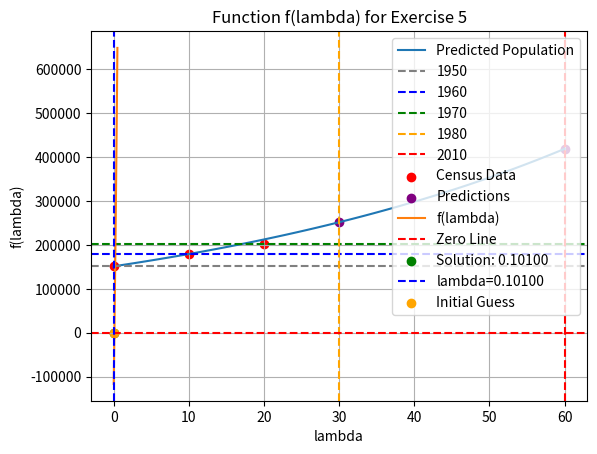

Write Python code to recreate this figure.
# =======================
# Exam 1 Review - Part 2
# =======================

# ==============================
# --- Exercise 4 Solution ---
# ==============================

import math

# Census Data
census = {
    1950: 151326,
    1960: 179323,
    1970: 203302,
}

P0 = census[1950]
P1 = census[1960]
P2 = census[1970]

# Algebraic formula
PL_target = (2 * P0 * P1 * P2 - P1**2 * (P0 + P2)) / (P0 * P2 - P1**2)
print(f"Algebraic target PL: {PL_target}")

def f(PL):
    if PL == P0: return 1e18 # avoid div by zero
    numerator_u = (PL / P1) - 1
    denominator_u = (PL / P0) - 1
    u = numerator_u / denominator_u
    prediction_P2 = PL / (1 + (denominator_u * (u**2)))
    return prediction_P2 - P2

# Check derivative at PL_target
h = 1.0
df = (f(PL_target + h) - f(PL_target)) / h
print(f"f(PL_target): {f(PL_target):.5f}")
print(f"df at PL_target: {df:.5f}")

# Let's try to run Newton's method with a slightly better h or analytical derivative
def df_numeric(p, h=1.0):
    return (f(p + h) - f(p)) / h

def newton(guess, tol=1e-5, max_iter=20):
    p = guess
    for i in range(max_iter):
        val = f(p)
        der = df_numeric(p)
        if der == 0:
            print(f"Zero derivative at p={p:.5f}")
            break
        p_next = p - val / der
        print(f"Iter {i}: p={p:.5f}, f(p)={val:.5f}, df={der:.5f}, p_next={p_next:.5f}")
        if abs(p_next - p) < tol:
            return p_next
        p = p_next
    return p

print("\nRunning Newton with guess 450000:")
res = newton(450000)
print(f"Result: {res:.5f}")

# Predictions for 1980 (t=30) and 2010 (t=60)
PL = res
c = (PL / P0) - 1
u = ((PL / P1) - 1) / ((PL / P0) - 1)
k = -math.log(u) / 10

def P(t):
    return PL / (1 + c * math.exp(-k * t))

print(f"c: {c:.5f}, k: {k:.5f}")
print(f"P(30) (1980): {P(30):.5f}")
print(f"P(60) (2010): {P(60):.5f}")

# Plot results
import numpy as np
import matplotlib.pyplot as plt

t_values = np.linspace(0, 60, 100)
P_values = [P(t) for t in t_values]
plt.plot(t_values, P_values, label='Predicted Population')
plt.axhline(y=P0, color='gray', linestyle='--', label='1950')
plt.axhline(y=P1, color='blue', linestyle='--', label='1960')
plt.axhline(y=P2, color='green', linestyle='--', label='1970')
plt.axvline(x=30, color='orange', linestyle='--', label='1980')
plt.axvline(x=60, color='red', linestyle='--', label='2010')
plt.scatter([0, 10, 20], [P0, P1, P2], color='red', label='Census Data')
plt.scatter([30, 60], [P(30), P(60)], color='purple', label='Predictions') 
plt.xlabel('Years since 1950')
plt.ylabel('Population')
plt.title('Population Growth Prediction')
plt.legend()
plt.grid(True)
plt.show()

# ===========================
# --- Exercise 5 Solution ---
# ===========================

# Constants from Problem 16
N0 = 1_000_000
N1 = 1_564_000
v = 435_000

def f(lam):
    # Standard solution equation minus the target N(1)
    return N0 * math.exp(lam) + (v / lam) * (math.exp(lam) - 1) - N1

def df(lam):
    # Derivative of f(lam) with respect to lam
    exp_lam = math.exp(lam)
    term1 = N0 * exp_lam
    term2 = v * (lam * exp_lam - (exp_lam - 1)) / (lam**2)
    return term1 + term2

def newton_method(guess, tol=1e-5):
    p_n = guess
    for i in range(100):
        f_val = f(p_n)
        df_val = df(p_n)
        p_next = p_n - f_val / df_val
        if abs(p_next - p_n) < tol:
            return p_next
        p_n = p_next
    return p_n

# Calculation
lambda_root = newton_method(0.1)
print(f"Approximation for lambda: {lambda_root:.5f}")

# Plot results
lam_values = np.linspace(0.01, 0.5, 100)
f_values = [f(lam) for lam in lam_values]
plt.plot(lam_values, f_values, label='f(lambda)')
plt.axhline(0, color='red', linestyle='--', label='Zero Line')
plt.scatter(lambda_root, 0, color='green', label=f'Solution: {lambda_root:.5f}')
plt.axvline(x=lambda_root, color='blue', linestyle='--', label=f'lambda={lambda_root:.5f}')
plt.scatter([0.1], [f(0.1)], color='orange', label='Initial Guess')
plt.title('Function f(lambda) for Exercise 5')
plt.xlabel('lambda')
plt.ylabel('f(lambda)')
plt.legend()
plt.grid(True)
plt.show()